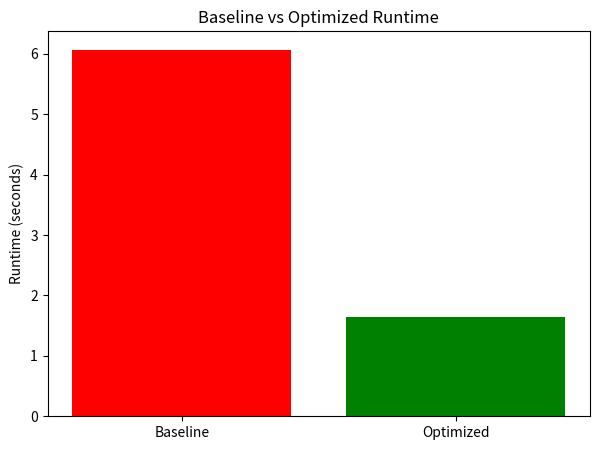

Recreate this plot in Python.
"""
runtime_barplot.py
Create a bar plot of baseline vs optimized runtime.

Author: Dili K. Maduabum
Last edit: November 2025
"""

import matplotlib.pyplot as plt
import numpy as np
import os

def main():
    # Manual values from benchmark_runtime.py
    baseline = 6.067
    optimized = 1.643

    names = ["Baseline", "Optimized"]
    values = [baseline, optimized]

    plt.figure(figsize=(7,5))
    plt.bar(names, values, color=["red","green"])
    plt.ylabel("Runtime (seconds)")
    plt.title("Baseline vs Optimized Runtime")

    os.makedirs("results/figures", exist_ok=True)
    plt.savefig("results/figures/runtime_comparison.png", dpi=150)
    plt.close()

    print("Saved bar plot to results/figures/runtime_comparison.png")

if __name__ == "__main__":
    main()
